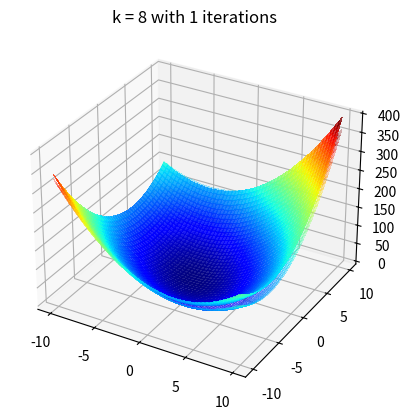

Reproduce this figure in Python.
import numpy as np
import matplotlib.pyplot as plt
from matplotlib import cm

# static batch estimation of a shape defined as a quadratic
# function z = f(p, q) + v, and parametrized using a vector x


def shape_basis(p, q):

    f = np.transpose(np.concatenate(
        (np.array([p**2, q**2, p * q, p, q]), np.ones((1, np.size(p))))))

    return f


def shape(p, q, x):
    z = shape_basis(p, q) @ x
    return z


# workspace is the square [s, s]x[-s, s]
s = 10

# true shape parameter (i.e. a symmetric cup)
x_true = np.array([1.2, 1.3, 1, 1, 1, 1])
P = np.diag([16, 16, 16, 16, 16, 16])      # initial prior

# plot true
test = shape(np.array([-s]), np.array([s]), x_true)
s1 = np.arange(-s, s, 0.1)
s2 = np.arange(-s, s, 0.1)
S1, S2 = np.meshgrid(s1, s2)
gt = np.zeros((S1.shape[0], S1.shape[1]))
for i in range(S1.shape[0]):
    for j in range(S1.shape[1]):
        gt[i, j] = shape(np.array([S1[i, j]]), np.array([S2[i, j]]), x_true)
fig = plt.figure()
ax = fig.add_subplot(111, projection='3d')
surface = ax.plot_surface(S1, S2, gt, cmap=cm.jet, linewidth=0,
                          antialiased=False, alpha=0.3)

# measurement standard dev
std = 20

# number of measurements
k = 2
x = x_true
for i in range(int(8/k)):
    # generate random measurements
    p = 4 * s * (np.random.rand(k) - 0.5)
    q = 4 * s * (np.random.rand(k) - 0.5)
    z = shape(p, q, x_true) + np.random.randn(k) * std

    # estimate optimal parameters x
    R = np.diag(np.ones(k) * std**2)
    H = shape_basis(p, q)
    P = np.linalg.inv(np.linalg.inv(P) + np.transpose(H) @ np.linalg.inv(R)
                      @ H)
    K = P @ np.transpose(H) @ np.linalg.inv(R)
    x = x + K @ (z - H @ x)

# plot estimated
ge = np.zeros((S1.shape[0], S1.shape[1]))
for i in range(S1.shape[0]):
    for j in range(S1.shape[1]):
        ge[i, j] = shape(np.array([S1[i, j]]), np.array([S2[i, j]]), x)
surface = ax.plot_surface(S1, S2, ge, cmap=cm.jet, linewidth=0,
                          antialiased=False, alpha=0.8)
ax.set_title("k = 8 with 1 iterations")


# print(xs.shape)
plt.show()
